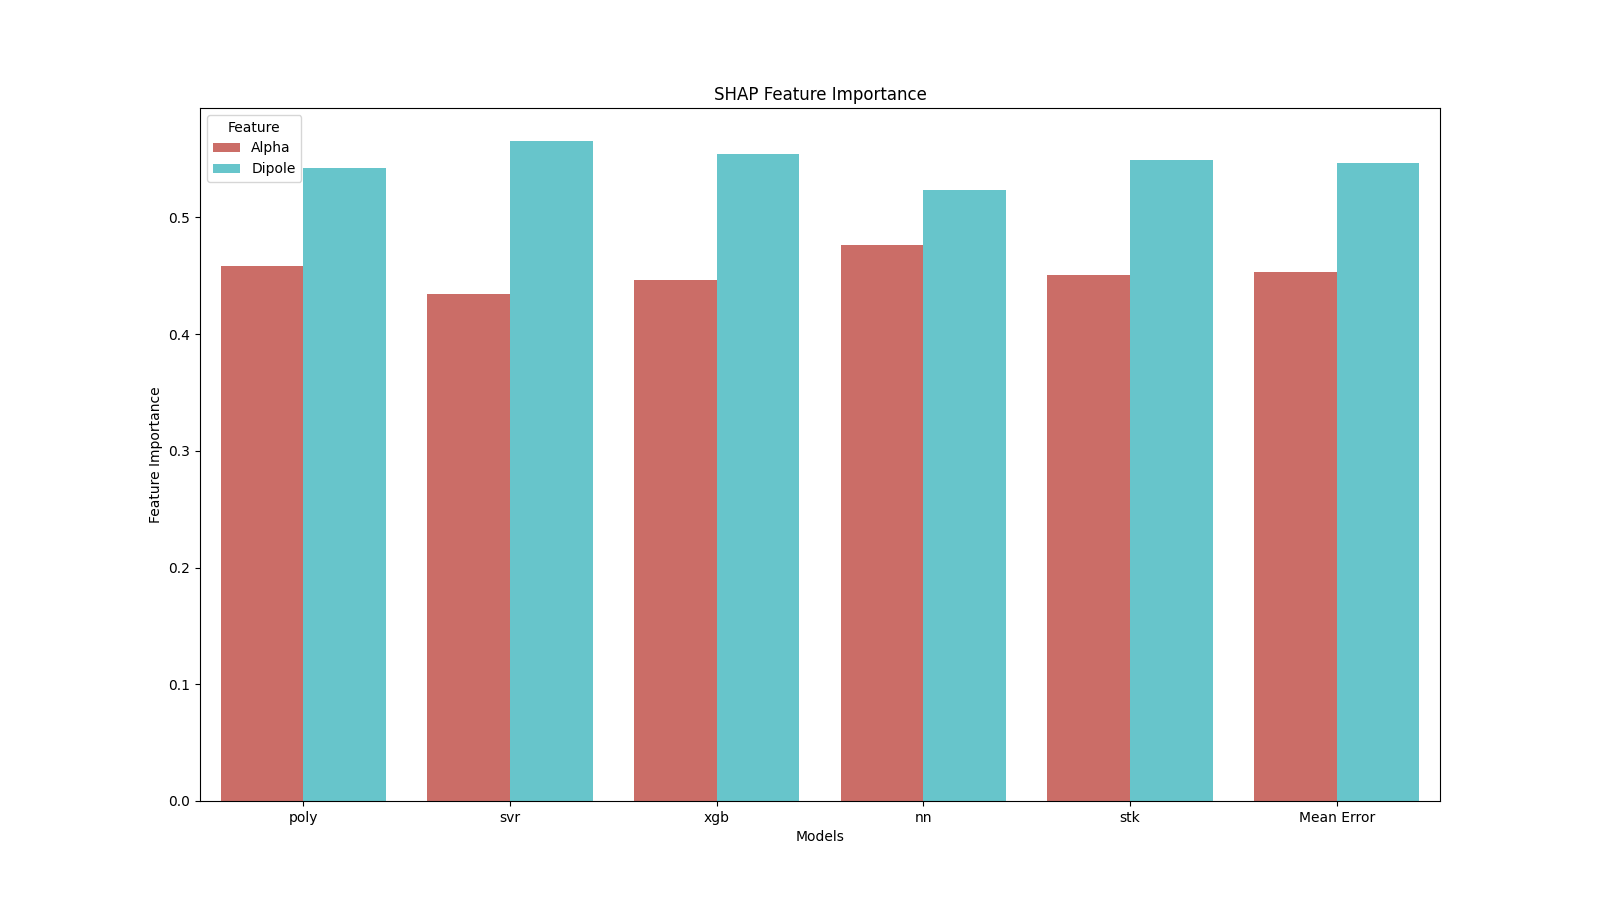

The data file committed next to this chart (first rows):
Feature Importance, Models, Feature
0, 0.458, poly, Alpha
1, 0.542, poly, Dipole
2, 0.4346, svr, Alpha
3, 0.5654, svr, Dipole
4, 0.446, xgb, Alpha
5, 0.554, xgb, Dipole
6, 0.4765, nn, Alpha
7, 0.5235, nn, Dipole
8, 0.4506, stk, Alpha
9, 0.5494, stk, Dipole
